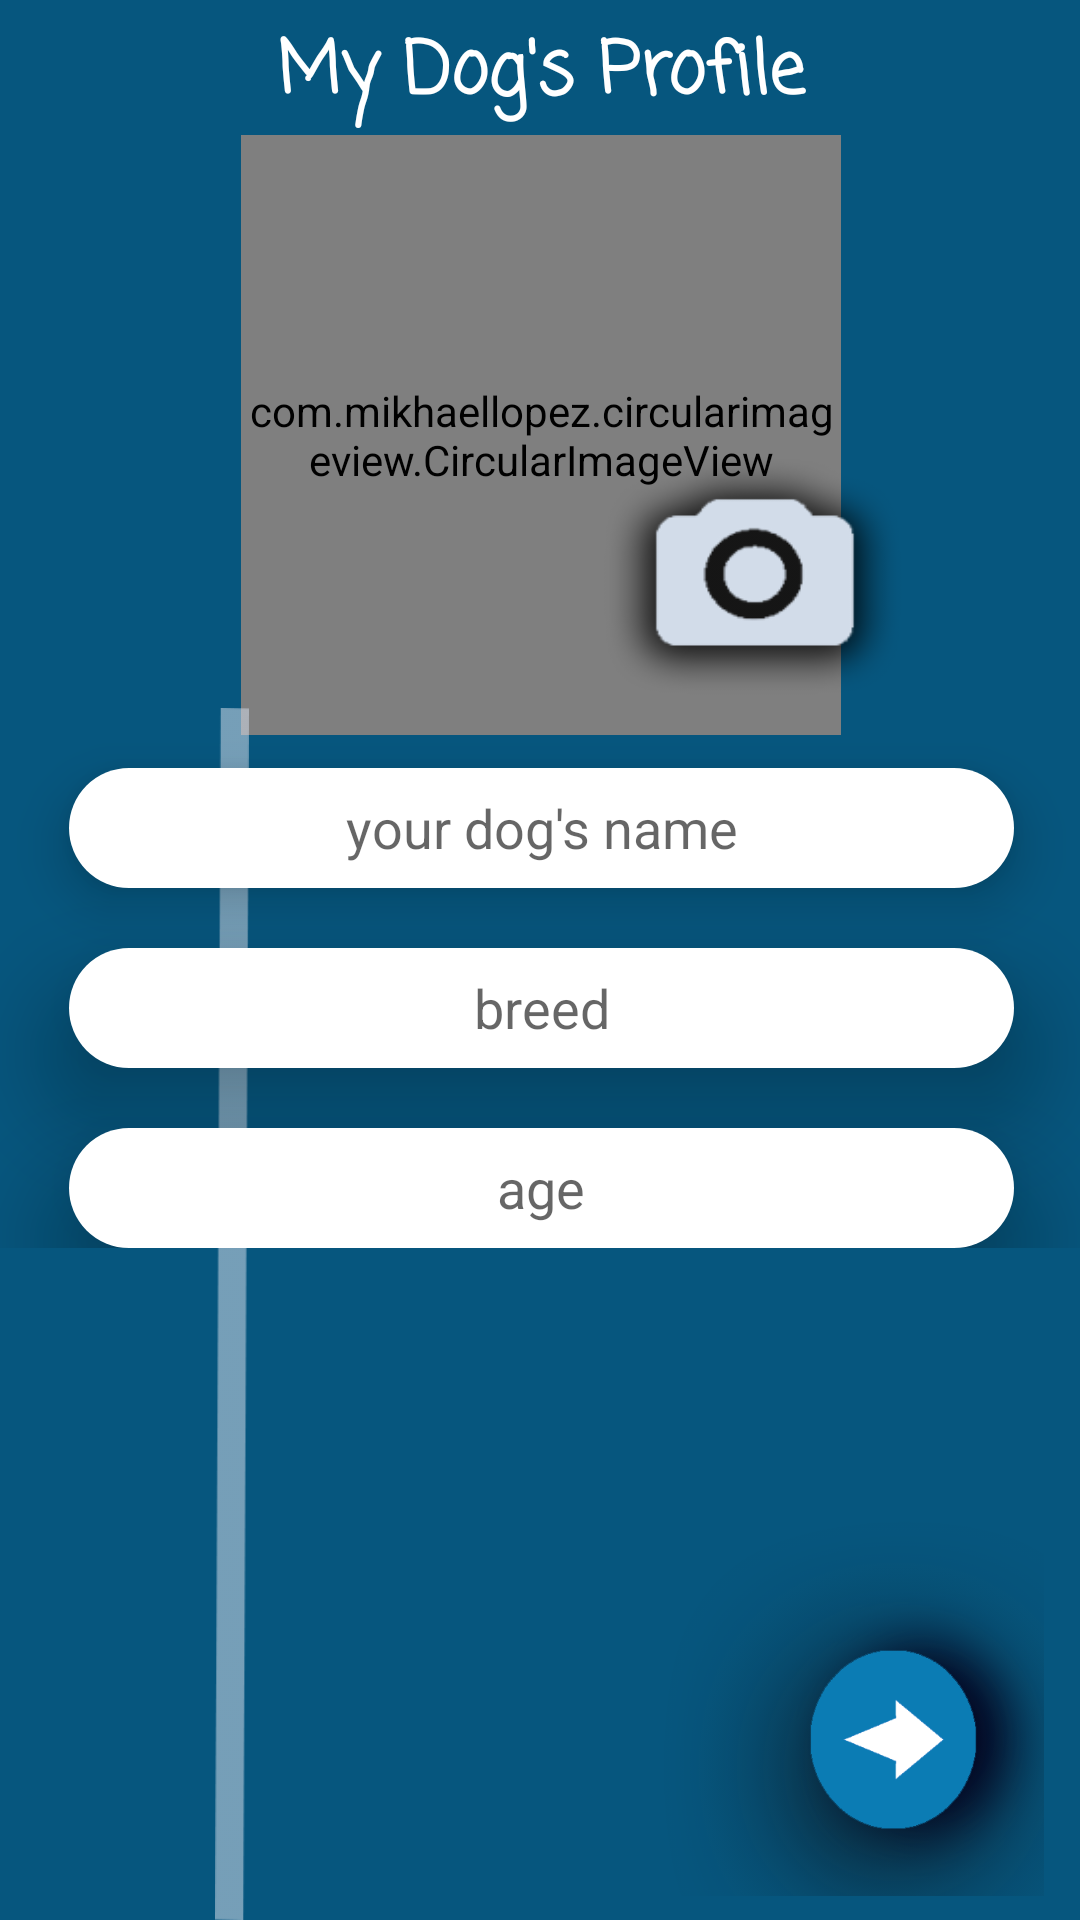

This screen was rendered from an Android layout file. Write that file and the resources it references.
<!-- AndroidManifest.xml: application theme AppTheme -->
<!-- res/layout/activity_about_dog.xml -->
<?xml version="1.0" encoding="utf-8"?>
<android.support.constraint.ConstraintLayout xmlns:android="http://schemas.android.com/apk/res/android"
    xmlns:app="http://schemas.android.com/apk/res-auto"
    xmlns:tools="http://schemas.android.com/tools"
    android:layout_width="match_parent"
    android:layout_height="match_parent"
    android:background="#06567e"
    tools:context="com.gitsteintechnologies.domigo.AboutDog">

    <RelativeLayout
        android:id="@+id/relativeLayout"
        android:layout_width="395dp"
        android:layout_height="wrap_content"
        android:background="@drawable/backwithoutshadowtri"
        app:layout_constraintBottom_toBottomOf="parent"
        app:layout_constraintEnd_toEndOf="parent"
        app:layout_constraintStart_toStartOf="parent"
        app:layout_constraintTop_toTopOf="parent"
        app:layout_constraintVertical_bias="0.0">

        <com.mikhaellopez.circularimageview.CircularImageView
            android:id="@+id/circularImageView"
            android:layout_width="200dp"
            android:layout_height="200dp"
            android:layout_centerHorizontal="true"
            android:layout_marginTop="45dp"
            android:src="@drawable/doglogo"
            app:civ_border_color="#EEEEEE"
            app:civ_border_width="4dp"
            app:civ_shadow="true"
            app:civ_shadow_color="#06567e"
            app:civ_shadow_radius="20" />

        <TextView
            android:id="@+id/textView3"
            android:layout_width="wrap_content"
            android:layout_height="wrap_content"
            android:layout_alignParentTop="true"
            android:layout_centerHorizontal="true"
            android:layout_marginTop="6dp"
            android:fontFamily="casual"
            android:text="My Dog's Profile"
            android:textColor="@android:color/background_light"
            android:textSize="24sp"
            android:textStyle="bold" />

        <Button
            android:id="@+id/camera_btn"
            android:layout_width="100dp"
            android:layout_height="80dp"
            android:layout_alignBottom="@+id/circularImageView"
            android:layout_alignParentEnd="true"
            android:layout_alignParentRight="true"
            android:layout_marginBottom="13dp"
            android:layout_marginEnd="77dp"
            android:layout_marginRight="77dp"
            android:background="@drawable/cameraicon"
            android:maxHeight="80dp"
            android:maxWidth="100dp"
            android:minHeight="80dp"
            android:minWidth="100dp" />

        <ImageView
            android:id="@+id/imageView3"
            android:layout_width="wrap_content"
            android:layout_height="wrap_content"
            android:layout_alignTop="@+id/linearLayout"
            android:layout_toLeftOf="@+id/textView3"
            android:layout_toStartOf="@+id/textView3"
            app:srcCompat="@drawable/bar" />

        <LinearLayout
            android:id="@+id/linearLayout"
            android:layout_width="match_parent"
            android:layout_height="wrap_content"
            android:layout_alignParentLeft="true"
            android:layout_alignTop="@+id/camera_btn"
            android:layout_marginTop="84dp"
            android:orientation="vertical">


            <EditText
                android:id="@+id/name"
                style="@style/Widget.AppCompat.EditText"
                android:layout_width="match_parent"
                android:layout_height="40dp"
                android:layout_marginLeft="40dp"
                android:layout_marginRight="40dp"
                android:layout_marginTop="20dp"
                android:background="@drawable/rounded2"
                android:elevation="10dp"
                android:hint="your dog's name"
                android:imeActionId="6"
                android:imeActionLabel="@string/action_sign_in_short"
                android:imeOptions="actionUnspecified"
                android:inputType="text"
                android:maxLines="1"
                android:textAlignment="center"
                android:textColor="@color/colorPrimaryDark"
                android:textColorLink="@android:color/background_dark"
                android:textSize="18sp" />

            <EditText
                android:id="@+id/breed"
                style="@style/Widget.AppCompat.EditText"
                android:layout_width="match_parent"
                android:layout_height="40dp"
                android:layout_marginLeft="40dp"
                android:layout_marginRight="40dp"
                android:layout_marginTop="20dp"
                android:background="@drawable/rounded2"
                android:elevation="20dp"
                android:hint="breed"
                android:imeActionId="6"
                android:imeActionLabel="@string/action_sign_in_short"
                android:imeOptions="actionUnspecified"
                android:inputType="text"
                android:maxLines="1"
                android:textAlignment="center"
                android:textColor="@color/colorPrimaryDark"
                android:textColorLink="@android:color/background_dark"
                android:textSize="18sp" />

            <EditText
                android:id="@+id/age"
                style="@style/Widget.AppCompat.EditText"
                android:layout_width="match_parent"
                android:layout_height="40dp"
                android:layout_marginLeft="40dp"
                android:layout_marginRight="40dp"
                android:layout_marginTop="20dp"
                android:background="@drawable/rounded2"
                android:elevation="20dp"
                android:hint="age"
                android:imeActionId="6"
                android:imeActionLabel="@string/action_sign_in_short"
                android:imeOptions="actionUnspecified"
                android:inputType="number"
                android:maxLines="1"
                android:textAlignment="center"
                android:textColor="@color/colorPrimaryDark"
                android:textColorLink="@android:color/background_dark"
                android:textSize="18sp" />

        </LinearLayout>

        <Button
            android:id="@+id/nextbtn"
            android:layout_width="130dp"
            android:layout_height="130dp"
            android:layout_alignBottom="@+id/imageView3"
            android:layout_alignLeft="@+id/camera_btn"
            android:layout_alignStart="@+id/camera_btn"
            android:layout_marginBottom="8dp"
            android:layout_marginLeft="17dp"
            android:layout_marginStart="17dp"
            android:background="@drawable/nextbtn"
            android:maxHeight="120dp"
            android:maxWidth="130dp"
            android:minHeight="120dp"
            android:minWidth="130dp" />

    </RelativeLayout>

</android.support.constraint.ConstraintLayout>
<!-- resources referenced by this layout -->
<resources>
  <color name="colorPrimaryDark">#041a2f</color>
  <!-- drawable bar: png bitmap (drawable, 1479 bytes) -->
  <!-- drawable cameraicon: png bitmap (drawable, 7538 bytes) -->
  <!-- drawable nextbtn: png bitmap (drawable, 53264 bytes) -->
  <!-- drawable rounded2 (drawable) -->
  <?xml version="1.0" encoding="utf-8"?>
  <shape xmlns:android="http://schemas.android.com/apk/res/android" android:shape="rectangle" >
  
      <corners
          android:radius="30dp"
          />
      <solid
          android:color="@android:color/white"
          android:elevation="2dp"
          />
  
  
  
  
  
  </shape>
  <string name="action_sign_in_short">Sign in</string>
  <style name="AppTheme" parent="Theme.AppCompat.Light.DarkActionBar">
          
          <item name="colorPrimary">@color/colorPrimary</item>
          <item name="colorPrimaryDark">@color/colorPrimaryDark</item>
          <item name="colorAccent">@color/colorAccent</item>
      </style>
  <color name="colorPrimary">#175797</color>
  <color name="colorAccent">#ffffff</color>
</resources>
